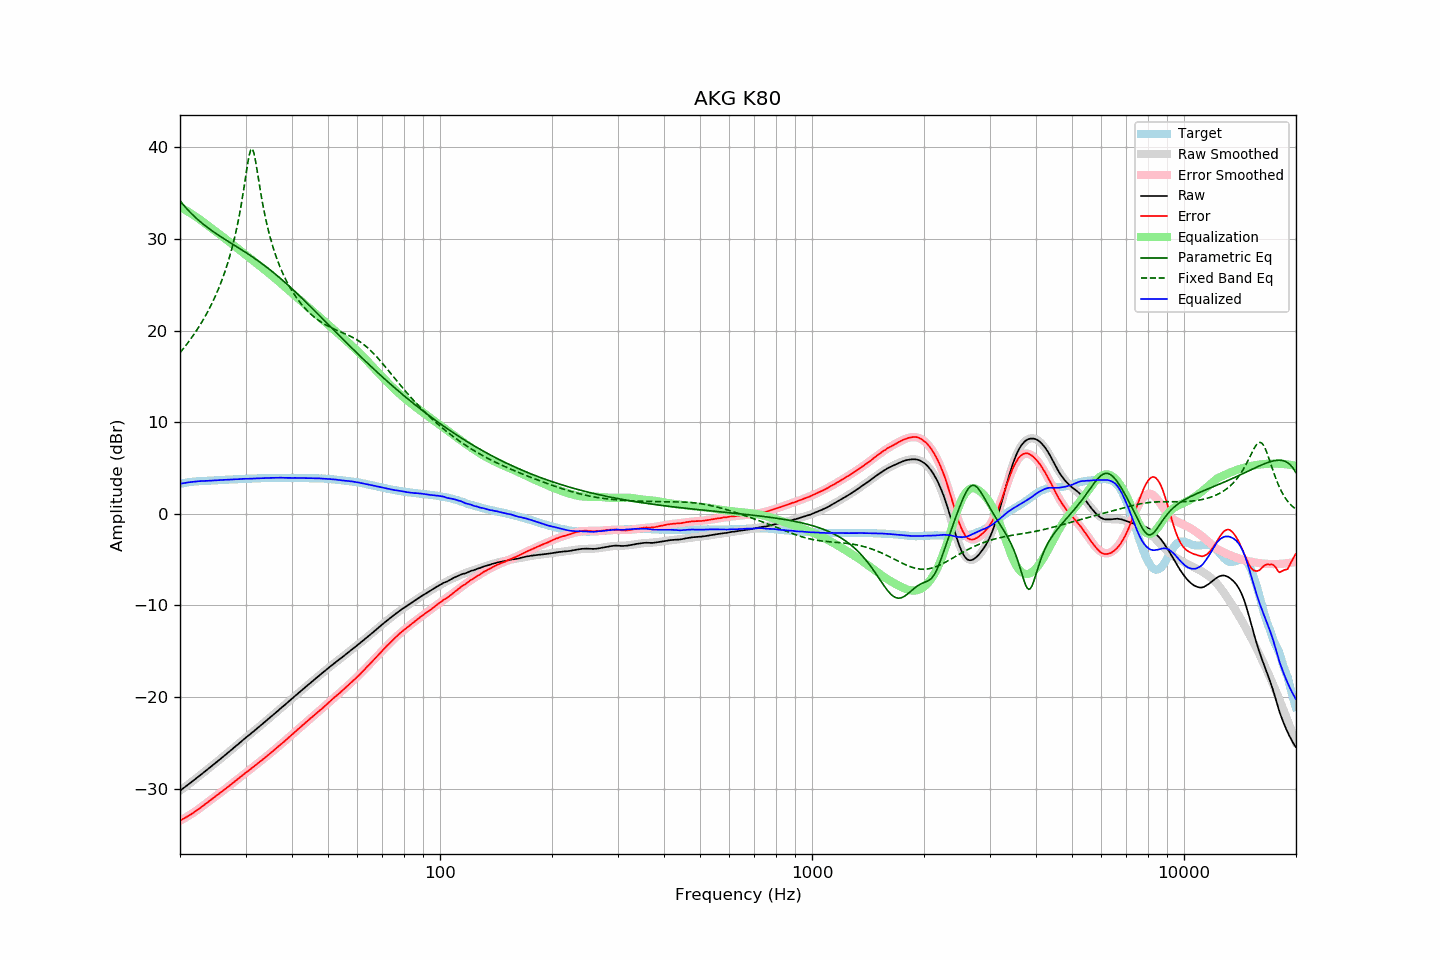

The file beside this chart, header and first rows:
frequency, raw, error, smoothed, error_smoothed, equalization, parametric_eq, fixed_band_eq, equalized_raw, equalized_smoothed, target
20.00, -30.23, -33.49, -30.23, -33.51, 33.51, 34.19, 17.59, 3.28, 3.28, 3.26
20.20, -30.10, -33.40, -30.10, -33.41, 33.41, 33.97, 17.80, 3.31, 3.32, 3.30
20.40, -29.96, -33.30, -29.97, -33.31, 33.31, 33.76, 18.02, 3.35, 3.35, 3.34
20.61, -29.83, -33.21, -29.83, -33.21, 33.21, 33.55, 18.24, 3.38, 3.38, 3.37
20.81, -29.70, -33.11, -29.70, -33.10, 33.10, 33.35, 18.47, 3.40, 3.40, 3.41
21.02, -29.57, -33.02, -29.57, -33.00, 33.00, 33.16, 18.70, 3.43, 3.43, 3.45
21.23, -29.43, -32.90, -29.43, -32.89, 32.89, 32.98, 18.93, 3.46, 3.45, 3.47
21.44, -29.30, -32.79, -29.30, -32.77, 32.77, 32.80, 19.18, 3.48, 3.48, 3.49
21.66, -29.16, -32.68, -29.16, -32.66, 32.66, 32.62, 19.42, 3.50, 3.50, 3.51
21.87, -29.03, -32.55, -29.03, -32.54, 32.54, 32.46, 19.68, 3.52, 3.52, 3.52
22.09, -28.89, -32.43, -28.89, -32.43, 32.43, 32.29, 19.94, 3.54, 3.54, 3.54
22.31, -28.75, -32.30, -28.75, -32.31, 32.31, 32.14, 20.21, 3.56, 3.55, 3.55
22.54, -28.61, -32.18, -28.62, -32.18, 32.18, 31.98, 20.48, 3.57, 3.56, 3.56
22.76, -28.48, -32.05, -28.48, -32.05, 32.05, 31.83, 20.77, 3.57, 3.57, 3.57
22.99, -28.34, -31.91, -28.34, -31.92, 31.92, 31.69, 21.06, 3.58, 3.58, 3.57
23.22, -28.20, -31.78, -28.20, -31.79, 31.79, 31.55, 21.36, 3.59, 3.59, 3.58
23.45, -28.06, -31.65, -28.06, -31.66, 31.66, 31.41, 21.67, 3.60, 3.60, 3.59
23.69, -27.92, -31.53, -27.92, -31.53, 31.53, 31.28, 21.99, 3.60, 3.61, 3.60
23.92, -27.78, -31.39, -27.78, -31.40, 31.40, 31.15, 22.32, 3.62, 3.62, 3.61
24.16, -27.63, -31.26, -27.64, -31.26, 31.26, 31.02, 22.67, 3.63, 3.63, 3.63
24.40, -27.49, -31.14, -27.49, -31.13, 31.13, 30.89, 23.02, 3.64, 3.64, 3.65
24.65, -27.35, -30.99, -27.35, -31.00, 31.00, 30.77, 23.39, 3.65, 3.65, 3.64
24.89, -27.21, -30.86, -27.21, -30.87, 30.87, 30.65, 23.78, 3.66, 3.66, 3.65
25.14, -27.07, -30.73, -27.07, -30.73, 30.73, 30.53, 24.18, 3.66, 3.67, 3.66
25.39, -26.92, -30.59, -26.92, -30.60, 30.60, 30.42, 24.59, 3.68, 3.68, 3.67
25.65, -26.78, -30.47, -26.78, -30.47, 30.47, 30.30, 25.03, 3.68, 3.69, 3.69
25.91, -26.63, -30.33, -26.63, -30.33, 30.33, 30.19, 25.49, 3.70, 3.70, 3.69
26.16, -26.49, -30.19, -26.49, -30.20, 30.20, 30.08, 25.97, 3.71, 3.71, 3.70
26.43, -26.34, -30.06, -26.34, -30.06, 30.06, 29.96, 26.47, 3.72, 3.72, 3.71
26.69, -26.20, -29.92, -26.20, -29.92, 29.92, 29.85, 27.00, 3.72, 3.72, 3.72
26.96, -26.05, -29.80, -26.05, -29.79, 29.79, 29.74, 27.56, 3.73, 3.73, 3.74
27.23, -25.91, -29.67, -25.91, -29.65, 29.65, 29.63, 28.15, 3.74, 3.74, 3.75
27.50, -25.76, -29.51, -25.76, -29.51, 29.51, 29.52, 28.79, 3.75, 3.75, 3.75
27.77, -25.61, -29.36, -25.61, -29.37, 29.37, 29.41, 29.46, 3.76, 3.76, 3.75
28.05, -25.46, -29.23, -25.46, -29.23, 29.23, 29.31, 30.18, 3.77, 3.77, 3.77
28.33, -25.32, -29.09, -25.31, -29.09, 29.09, 29.20, 30.95, 3.77, 3.78, 3.77
28.62, -25.17, -28.96, -25.17, -28.95, 28.95, 29.09, 31.79, 3.78, 3.79, 3.78
28.90, -25.02, -28.81, -25.02, -28.81, 28.81, 28.98, 32.69, 3.79, 3.79, 3.79
29.19, -24.87, -28.66, -24.87, -28.67, 28.67, 28.87, 33.66, 3.80, 3.80, 3.79
29.48, -24.72, -28.54, -24.73, -28.54, 28.54, 28.75, 34.71, 3.82, 3.81, 3.82
29.78, -24.57, -28.39, -24.58, -28.40, 28.40, 28.64, 35.83, 3.82, 3.81, 3.81
30.08, -24.42, -28.25, -24.44, -28.26, 28.26, 28.53, 36.99, 3.83, 3.82, 3.82
30.38, -24.29, -28.12, -24.29, -28.12, 28.12, 28.41, 38.13, 3.83, 3.83, 3.82
30.68, -24.15, -27.99, -24.15, -27.98, 27.98, 28.30, 39.12, 3.83, 3.84, 3.84
30.99, -24.01, -27.86, -24.00, -27.85, 27.85, 28.18, 39.76, 3.83, 3.84, 3.84
31.30, -23.86, -27.71, -23.86, -27.71, 27.71, 28.06, 39.86, 3.85, 3.85, 3.84
31.61, -23.72, -27.57, -23.72, -27.57, 27.57, 27.94, 39.39, 3.85, 3.86, 3.85
31.93, -23.57, -27.44, -23.57, -27.44, 27.44, 27.82, 38.51, 3.86, 3.86, 3.86
32.24, -23.43, -27.29, -23.43, -27.30, 27.30, 27.70, 37.45, 3.87, 3.87, 3.86
32.57, -23.28, -27.16, -23.28, -27.16, 27.16, 27.57, 36.34, 3.88, 3.88, 3.88
32.89, -23.14, -27.02, -23.14, -27.02, 27.02, 27.44, 35.26, 3.88, 3.89, 3.88
33.22, -22.99, -26.88, -22.99, -26.88, 26.88, 27.32, 34.25, 3.89, 3.89, 3.89
33.55, -22.84, -26.74, -22.84, -26.74, 26.74, 27.19, 33.31, 3.90, 3.90, 3.90
33.89, -22.69, -26.60, -22.69, -26.60, 26.60, 27.05, 32.45, 3.91, 3.91, 3.91
34.23, -22.54, -26.45, -22.54, -26.45, 26.45, 26.92, 31.65, 3.91, 3.91, 3.91
34.57, -22.39, -26.31, -22.39, -26.31, 26.31, 26.78, 30.92, 3.92, 3.92, 3.92
34.92, -22.24, -26.17, -22.24, -26.17, 26.17, 26.64, 30.24, 3.92, 3.93, 3.92
35.27, -22.09, -26.03, -22.09, -26.02, 26.02, 26.50, 29.62, 3.93, 3.93, 3.93
35.62, -21.94, -25.87, -21.94, -25.88, 25.88, 26.36, 29.03, 3.93, 3.93, 3.93
35.97, -21.79, -25.72, -21.79, -25.73, 25.73, 26.22, 28.49, 3.94, 3.94, 3.93
... 635 more rows
